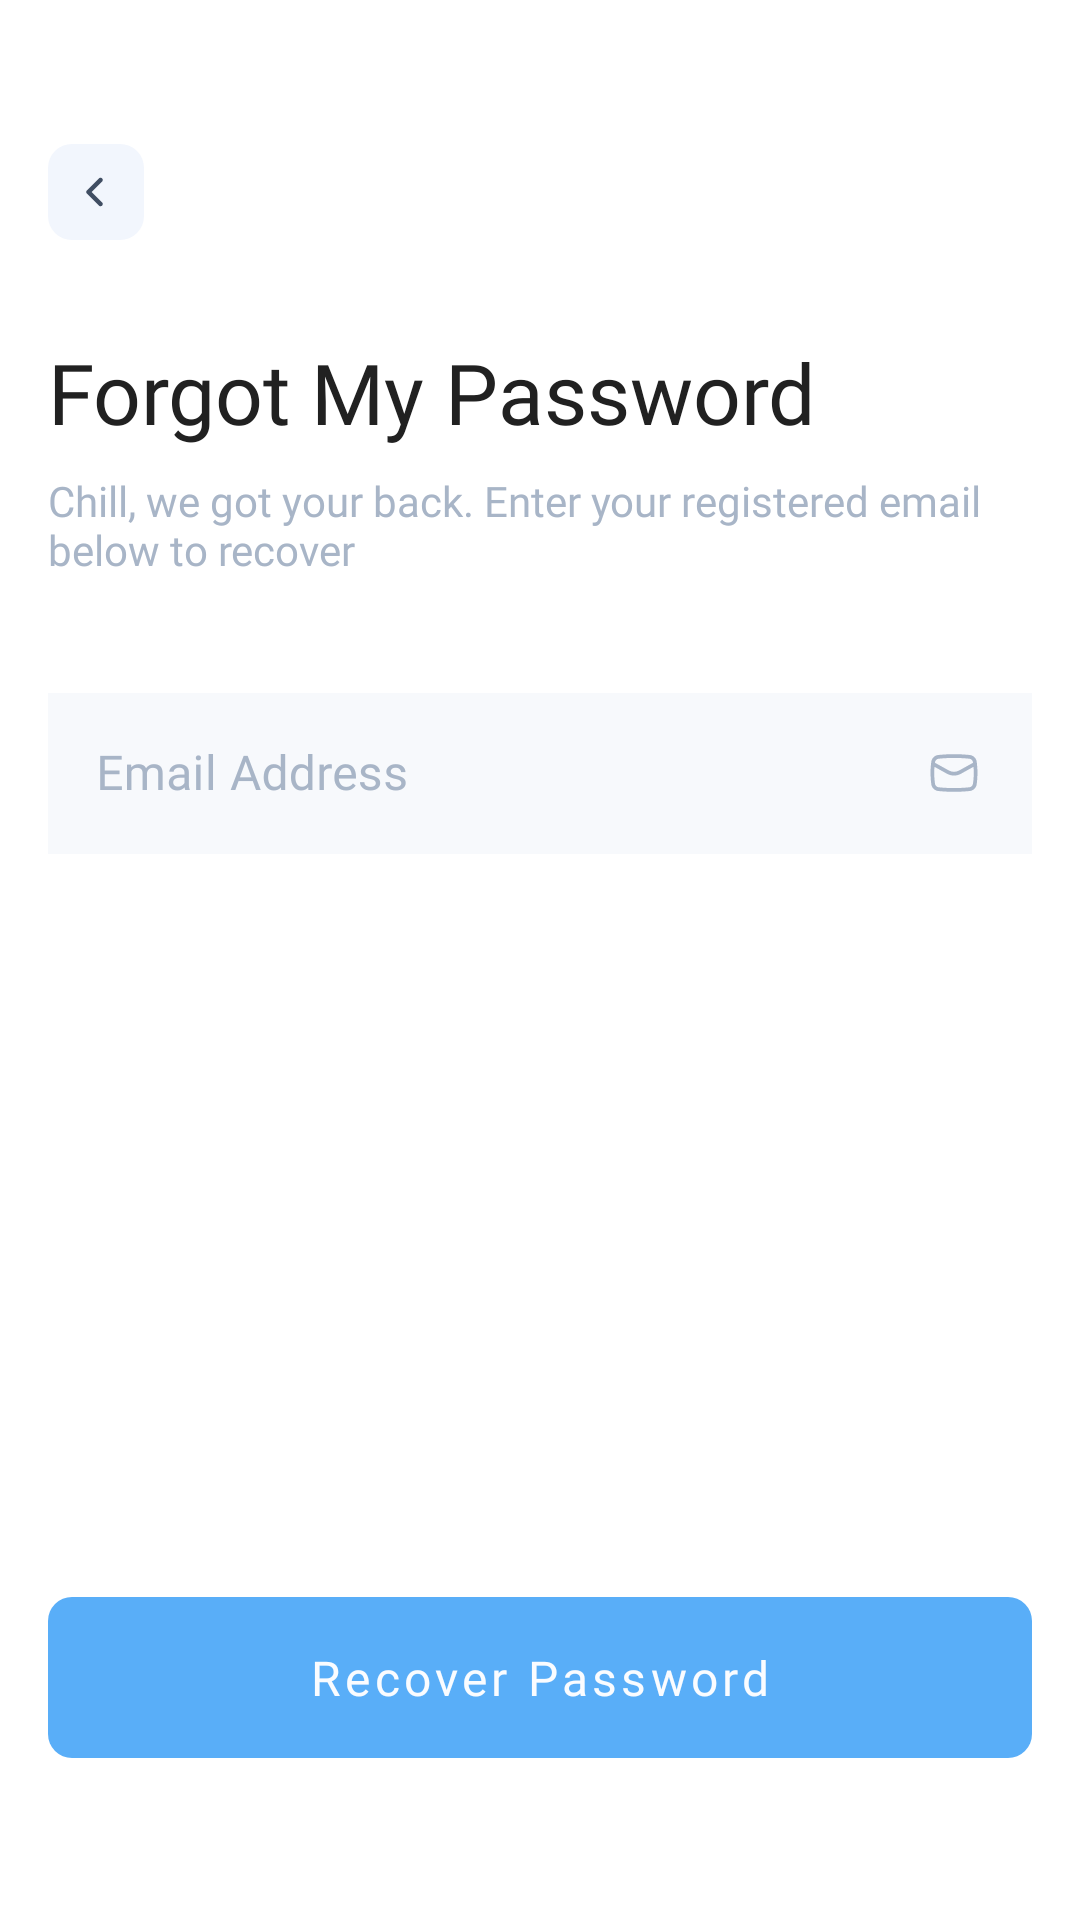

Produce the Android XML layout that renders to this screen, including the resource entries it uses.
<!-- AndroidManifest.xml: application theme Theme.Moment -->
<!-- res/layout/activity_forgot_password.xml -->
<?xml version="1.0" encoding="utf-8"?>
<androidx.constraintlayout.widget.ConstraintLayout xmlns:android="http://schemas.android.com/apk/res/android"
    xmlns:app="http://schemas.android.com/apk/res-auto"
    xmlns:tools="http://schemas.android.com/tools"
    android:layout_width="match_parent"
    android:layout_height="match_parent"
    android:paddingHorizontal="@dimen/spacing"
    android:paddingVertical="@dimen/spacing_2xl"
    tools:context=".features.auth.presentation.forgot_password.ForgotPasswordActivity">

    <ImageButton
        android:id="@+id/btn_back"
        android:layout_width="wrap_content"
        android:layout_height="wrap_content"
        android:background="@drawable/btn_back_bg"
        android:src="@drawable/back"
        app:layout_constraintStart_toStartOf="parent"
        app:layout_constraintTop_toTopOf="parent" />

    <RelativeLayout
        android:id="@+id/heading"
        android:layout_width="wrap_content"
        android:layout_height="wrap_content"
        android:layout_marginTop="@dimen/spacing_xl"
        app:layout_constraintStart_toStartOf="parent"
        app:layout_constraintTop_toBottomOf="@id/btn_back">

        <TextView
            android:id="@+id/text_title"
            android:layout_width="wrap_content"
            android:layout_height="wrap_content"
            android:fontFamily="@font/inter_semibold"
            android:text="Forgot My Password"
            android:textColor="@color/black"
            android:textSize="28sp" />

        <TextView
            android:id="@+id/text_subtitle"
            android:layout_width="wrap_content"
            android:layout_height="wrap_content"
            android:layout_below="@id/text_title"
            android:layout_marginTop="@dimen/spacing_s"
            android:fontFamily="@font/inter"
            android:text="Chill, we got your back. Enter your registered email below to recover"
            android:textColor="@color/gray" />

    </RelativeLayout>

    <RelativeLayout
        android:id="@+id/forms"
        android:layout_width="match_parent"
        android:layout_height="wrap_content"
        android:layout_marginTop="@dimen/spacing_xl"
        app:layout_constraintTop_toBottomOf="@id/heading">

        <com.google.android.material.textfield.TextInputLayout
            android:id="@+id/edit_layout_email"
            style="@style/Widget.MaterialComponents.TextInputLayout.OutlinedBox"
            android:layout_width="match_parent"
            android:layout_height="wrap_content"
            android:textColorHint="@color/gray"
            app:boxBackgroundColor="@color/field_bg"
            app:hintAnimationEnabled="false"
            app:hintTextAppearance="@style/EditHint">

            <com.google.android.material.textfield.TextInputEditText
                android:id="@+id/edit_text_email"
                android:layout_width="match_parent"
                android:layout_height="wrap_content"
                android:background="@color/field_bg"
                android:drawableEnd="@drawable/email"
                android:fontFamily="@font/inter_medium"
                android:hint="@string/email_field_hint"
                android:imeOptions="actionNext"
                android:inputType="textEmailAddress"
                android:padding="@dimen/spacing"
                android:textColor="@color/black" />

        </com.google.android.material.textfield.TextInputLayout>

    </RelativeLayout>

    <com.google.android.material.button.MaterialButton
        android:id="@+id/btn_recover_password"
        style="@style/Widget.MaterialComponents.Button.UnelevatedButton"
        android:layout_width="match_parent"
        android:layout_height="wrap_content"
        android:layout_marginTop="@dimen/spacing_2xl"
        android:elevation="0dp"
        android:fontFamily="@font/inter_bold"
        android:padding="@dimen/spacing"
        android:text="@string/recover_password_button"
        android:textAllCaps="false"
        android:textColor="@color/white"
        android:textSize="16sp"
        app:cornerRadius="8dp"
        app:elevation="0dp"
        app:layout_constraintBottom_toBottomOf="parent" />

</androidx.constraintlayout.widget.ConstraintLayout>
<!-- resources referenced by this layout -->
<resources>
  <color name="black">#212121</color>
  <color name="field_bg">#F7F9FC</color>
  <color name="gray">#A8B5C7</color>
  <color name="white">#FAFCFF</color>
  <dimen name="spacing">16dp</dimen>
  <dimen name="spacing_2xl">48dp</dimen>
  <dimen name="spacing_s">8dp</dimen>
  <dimen name="spacing_xl">32dp</dimen>
  <!-- drawable back (drawable) -->
  <vector xmlns:android="http://schemas.android.com/apk/res/android"
      android:width="24dp"
      android:height="24dp"
      android:viewportWidth="24"
      android:viewportHeight="24">
    <path
        android:pathData="M14.03,7.47C14.323,7.763 14.323,8.237 14.03,8.53L10.561,12L14.03,15.47C14.323,15.763 14.323,16.237 14.03,16.53C13.737,16.823 13.263,16.823 12.97,16.53L8.97,12.53C8.677,12.237 8.677,11.763 8.97,11.47L12.97,7.47C13.263,7.177 13.737,7.177 14.03,7.47Z"
        android:fillColor="#404E63"
        android:fillType="evenOdd"/>
  </vector>
  <!-- drawable btn_back_bg (drawable) -->
  <?xml version="1.0" encoding="utf-8"?>
  <shape xmlns:android="http://schemas.android.com/apk/res/android"
      android:shape="rectangle">
      <corners android:radius="8dp" />
      <solid android:color="@color/light" />
      <padding
          android:bottom="@dimen/spacing_xs"
          android:left="@dimen/spacing_xs"
          android:right="@dimen/spacing_xs"
          android:top="@dimen/spacing_xs" />
  </shape>
  <!-- drawable email (drawable) -->
  <vector xmlns:android="http://schemas.android.com/apk/res/android"
      android:width="20dp"
      android:height="20dp"
      android:viewportWidth="20"
      android:viewportHeight="20">
    <path
        android:pathData="M2.336,6.961C2.103,9.13 2.113,11.632 2.438,13.792C2.618,14.987 3.594,15.904 4.798,16.008L6.056,16.118C8.681,16.346 11.319,16.346 13.944,16.118L15.202,16.008C16.406,15.904 17.382,14.987 17.562,13.792C17.887,11.632 17.897,9.13 17.664,6.961C17.633,6.71 17.6,6.459 17.562,6.208C17.382,5.012 16.406,4.096 15.202,3.991L13.944,3.882C11.319,3.654 8.681,3.654 6.056,3.882L4.798,3.991C3.594,4.096 2.618,5.012 2.438,6.208C2.401,6.458 2.367,6.71 2.336,6.961ZM6.165,5.127C8.717,4.905 11.283,4.905 13.835,5.127L15.094,5.237C15.723,5.291 16.232,5.77 16.326,6.394C16.336,6.458 16.345,6.523 16.354,6.588L11.72,9.163C10.65,9.757 9.35,9.757 8.28,9.163L3.646,6.588C3.655,6.523 3.665,6.458 3.674,6.394C3.768,5.77 4.277,5.291 4.906,5.237L6.165,5.127ZM16.507,7.933C16.669,9.823 16.608,11.727 16.326,13.606C16.232,14.23 15.723,14.708 15.094,14.763L13.835,14.873C11.283,15.094 8.717,15.094 6.165,14.873L4.906,14.763C4.277,14.708 3.768,14.23 3.674,13.606C3.392,11.727 3.331,9.823 3.493,7.933L7.673,10.255C9.12,11.059 10.88,11.059 12.327,10.255L16.507,7.933Z"
        android:fillColor="#A8B5C7"
        android:fillType="evenOdd"/>
  </vector>
  <string name="email_field_hint">Email Address</string>
  <string name="recover_password_button">Recover Password</string>
  <style name="EditHint" parent="TextAppearance.MaterialComponents.Body1">
          <item name="android:fontFamily">@font/inter</item>
          <item name="android:textColorHint">@color/gray</item>
          <item name="android:textSize">14sp</item>
      </style>
  <style name="Theme.Moment" parent="Theme.MaterialComponents.Light.NoActionBar">
          
          <item name="colorPrimary">@color/primary</item>
          <item name="colorPrimaryVariant">@color/primary</item>
          <item name="colorOnPrimary">@color/white</item>
          
          <item name="colorSecondary">@color/accent</item>
          <item name="colorSecondaryVariant">@color/accent</item>
          <item name="colorOnSecondary">@color/black</item>
          
          <item name="android:statusBarColor">?attr/colorOnPrimary</item>
          
      </style>
  <color name="light">#F2F6FD</color>
  <dimen name="spacing_xs">4dp</dimen>
  <color name="primary">#59AEF8</color>
  <color name="accent">#F8CE59</color>
</resources>
